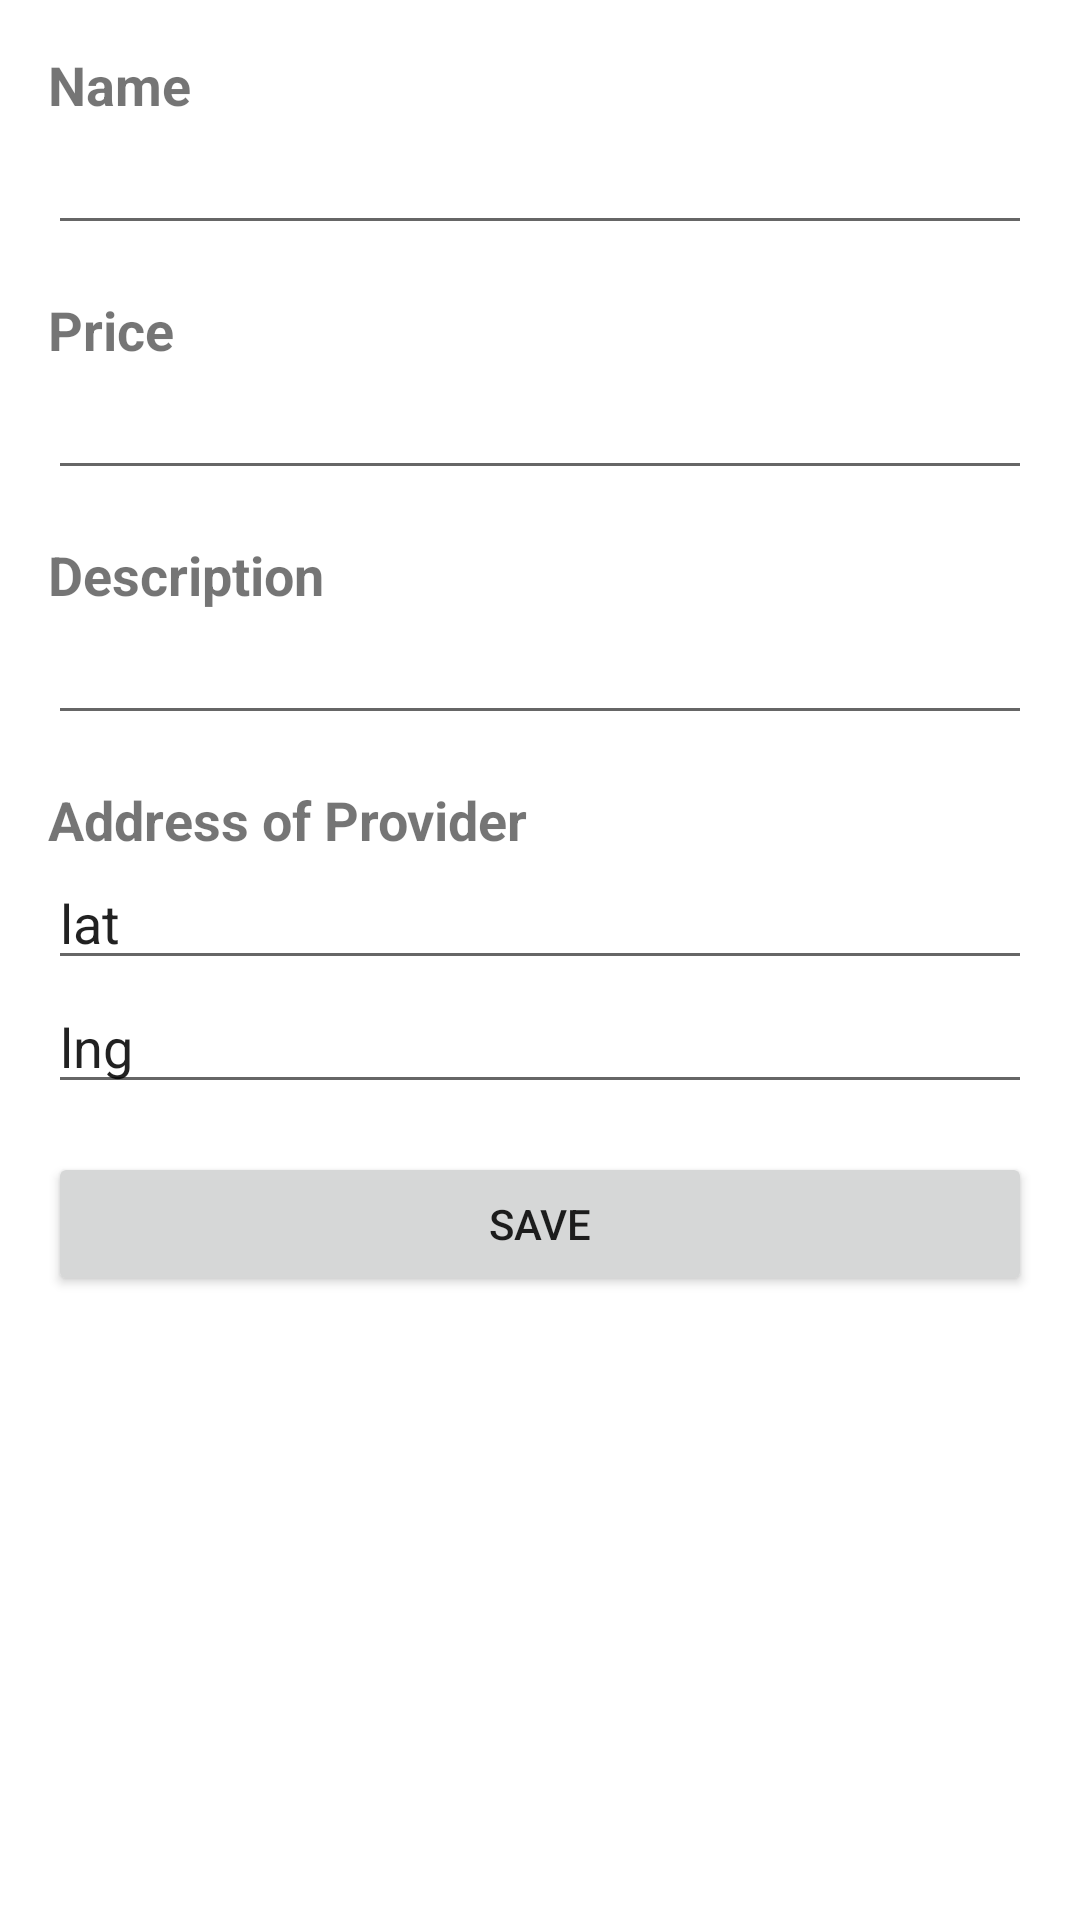

Here is an Android app screen rendered from its layout file. Give the layout XML and the strings, colors and styles it references.
<!-- AndroidManifest.xml: application theme Theme.FA_Pennapar_c0874203_Android -->
<!-- res/layout/activity_add_product.xml -->
<?xml version="1.0" encoding="utf-8"?>
<LinearLayout
    android:layout_width="match_parent"
    android:layout_height="wrap_content"
    android:orientation="vertical"
    android:padding="16dp"
    xmlns:android="http://schemas.android.com/apk/res/android">

    <TextView
        android:layout_width="match_parent"
        android:layout_height="wrap_content"
        android:text="Name"
        android:textSize="18sp"
        android:textStyle="bold" />

    <EditText
        android:id="@+id/edit_text_name"
        android:layout_width="match_parent"
        android:layout_height="wrap_content" />

    <TextView
        android:layout_width="match_parent"
        android:layout_height="wrap_content"
        android:text="Price"
        android:textSize="18sp"
        android:textStyle="bold"
        android:layout_marginTop="16dp" />

    <EditText
        android:id="@+id/edit_text_price"
        android:layout_width="match_parent"
        android:layout_height="wrap_content"
        android:inputType="number" />

    <TextView
        android:layout_width="match_parent"
        android:layout_height="wrap_content"
        android:text="Description"
        android:textSize="18sp"
        android:textStyle="bold"
        android:layout_marginTop="16dp" />

    <EditText
        android:id="@+id/edit_text_description"
        android:layout_width="match_parent"
        android:layout_height="wrap_content" />

    <TextView
        android:layout_width="match_parent"
        android:layout_height="wrap_content"
        android:text="Address of Provider"
        android:textSize="18sp"
        android:textStyle="bold"
        android:layout_marginTop="16dp" />

    <EditText
        android:id="@+id/edit_text_lat"
        android:text="lat"
        android:layout_width="match_parent"
        android:layout_height="wrap_content"
        android:inputType="numberDecimal" />

    <EditText
        android:id="@+id/edit_text_long"
        android:text="lng"
        android:layout_width="match_parent"
        android:layout_height="wrap_content"
        android:inputType="numberDecimal" />

    <Button
        android:id="@+id/button_save"
        android:layout_width="match_parent"
        android:layout_height="wrap_content"
        android:layout_gravity="end"
        android:layout_marginTop="16dp"
        android:text="Save" />

</LinearLayout>
<!-- resources referenced by this layout -->
<resources>
  <style name="Theme.FA_Pennapar_c0874203_Android" parent="Theme.MaterialComponents.DayNight.DarkActionBar">
          
          <item name="colorPrimary">@color/purple_500</item>
          <item name="colorPrimaryVariant">@color/purple_700</item>
          <item name="colorOnPrimary">@color/white</item>
          
          <item name="colorSecondary">@color/teal_200</item>
          <item name="colorSecondaryVariant">@color/teal_700</item>
          <item name="colorOnSecondary">@color/black</item>
          
          <item name="android:statusBarColor">?attr/colorPrimaryVariant</item>
          
      </style>
  <!-- not gathered from this repository: default colours our renderer supplied (Android Studio template values) -->
  <color name="purple_500">#FF6200EE</color>
  <color name="purple_700">#FF3700B3</color>
  <color name="teal_200">#FF03DAC5</color>
  <color name="teal_700">#FF018786</color>
  <color name="black">#FF000000</color>
  <color name="white">#FFFFFFFF</color>
</resources>
